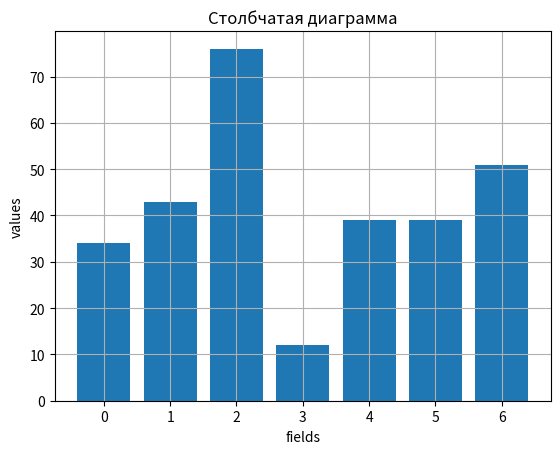

This figure's Python source:
import matplotlib.pyplot as plt
from random import randint


def barer():
    plt.title('Столбчатая диаграмма')
    plt.ylabel('values')
    plt.xlabel('fields')
    plt.grid()

    fields = [0, 1, 2, 3, 4, 5, 6]
    values = []
    for _ in fields:
        values.append(randint(1, 100))
    plt.bar(fields, values)

    plt.show()

barer()
